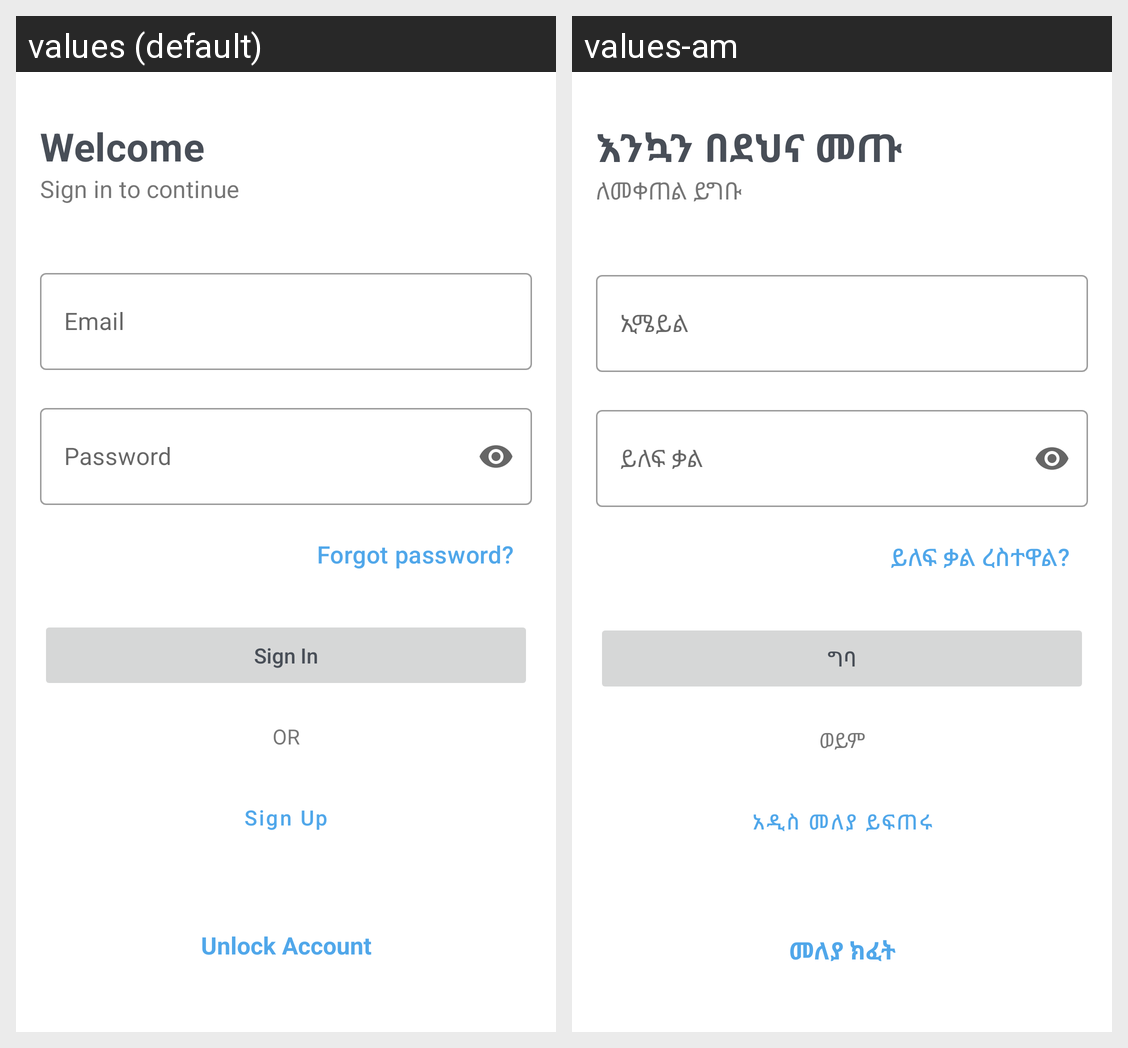

Translations of the strings shown on this Android screen, per locale in the grid:
Android screen res/layout/fragment_sessions.xml rendered under 2 locales, left to right: values (default), values-am. Device: Nexus 5 (rendered at 1080×1920; each locale shown at half size, 540×960, under a caption strip naming it); theme Theme.OnlineGebeya.
Strings drawn on this screen, with the default value and each locale's value (text and hints the layout hard-codes, and strings that could not be matched under every locale, appear in the picture but are not listed):

msg_welcome
  values: Welcome
  values-am: እንኳን በደህና መጡ

msg_sign_in_to_continue
  values: Sign in to continue
  values-am: ለመቀጠል ይግቡ

lbl_email
  values: Email
  values-am: ኢሜይል

lbl_password
  values: Password
  values-am: ይለፍ ቃል

forgot_password
  values: Forgot password?
  values-am: ይለፍ ቃል ረስተዋል?

sign_in
  values: Sign In
  values-am: ግባ

or
  values: OR
  values-am: ወይም

sign_up
  values: Sign Up
  values-am: አዲስ መለያ ይፍጠሩ

lbl_unlock
  values: Unlock Account
  values-am: መለያ ክፈት
